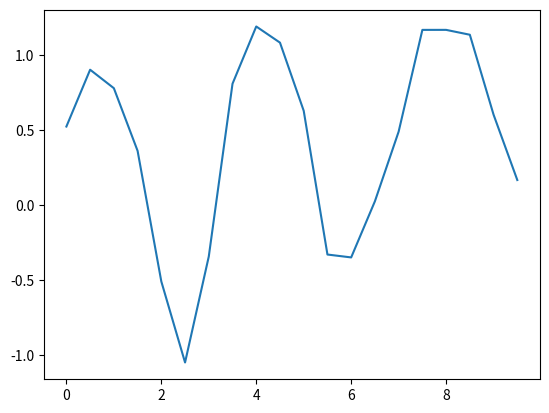

Here is the Python script that generated this plot:

import numpy as np
import matplotlib.pyplot as plt

def k_fn(X1, X2):
    norms = np.sqrt((-np.dot(X1,(2*X2.T)) + np.sum(X1*X1,1)[:,None]) + np.sum(X2*X2,1)[None,:])
    return (1+norms)*np.exp(-norms)

X_grid = np.arange(0, 10, 0.5)[:,None]
N_grid = X_grid.shape[0]
K_grid = k_fn(X_grid, X_grid) + 1e-9*np.eye(N_grid)
L_grid = np.linalg.cholesky(K_grid)
plt.figure(1)
plt.clf()
f_grid = np.dot(L_grid, np.random.randn(N_grid))
plt.plot(X_grid, f_grid, '-')
plt.show()



K = np.zeros((N_grid,N_grid))
for i in range(N_grid):
    v = np.column_stack((f_grid[:N_grid-i], f_grid[i:]))
    c = np.cov(v, rowvar=False)
    if i==N_grid-1:
        K[0,i] = np.var(v) #only one row of data
        K[i,0] = np.var(v)
        break
    if i==10:
        pass
    for j in range(N_grid-i):
        K[j,j+i] = c[0,1]
        K[j+i,j] = c[0,1]